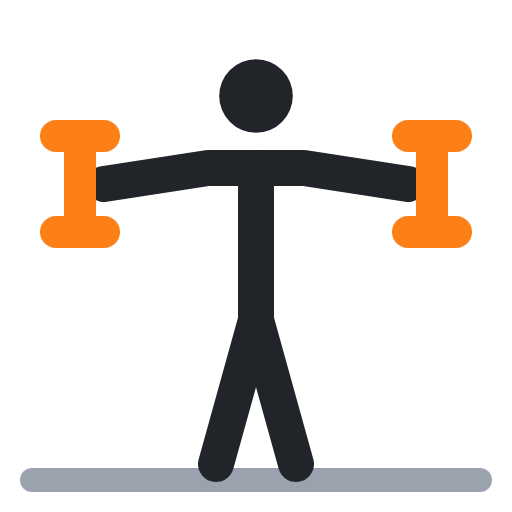
t = 0.00 s
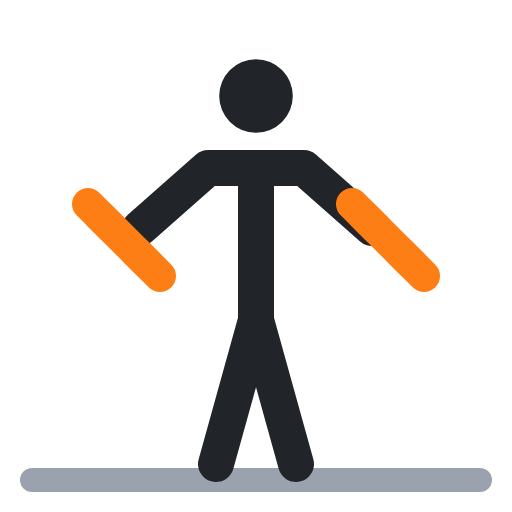
t = 0.40 s
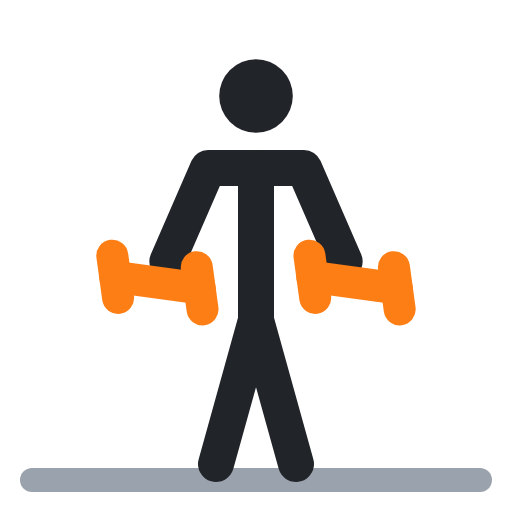
t = 0.60 s
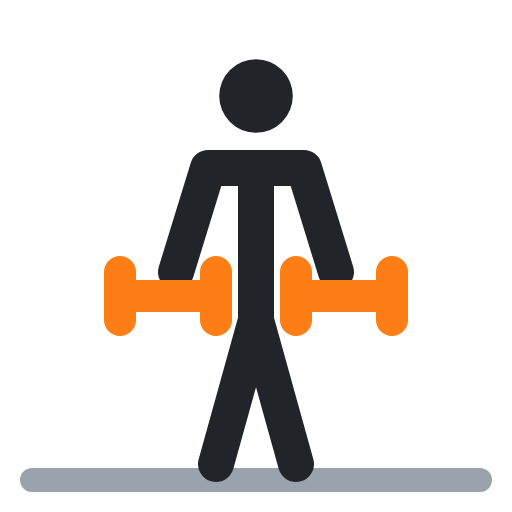
t = 1.00 s
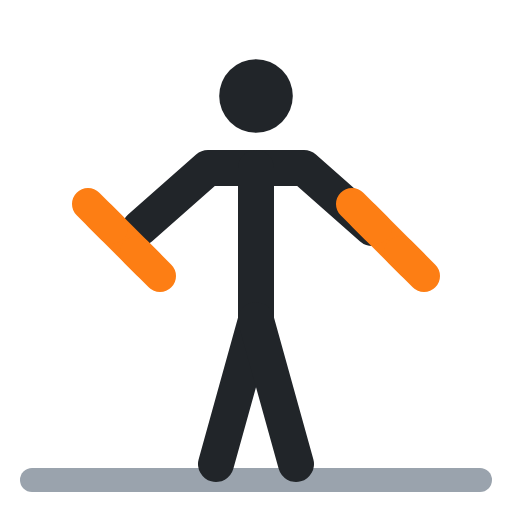
t = 1.40 s
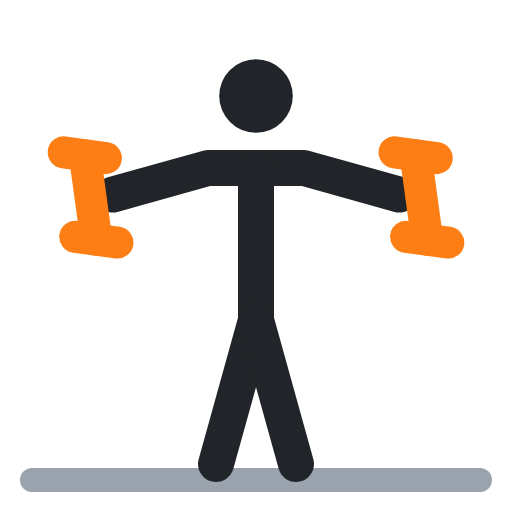
t = 1.60 s

The animated SVG that drew these frames (rendered in a browser with its animation timeline set to each time). Animation: 7 SMIL elements (animate=7); one cycle of 2.00 s, repeats indefinitely.

<svg xmlns="http://www.w3.org/2000/svg" viewBox="0 0 64 64" fill="none" stroke-linecap="round" stroke-linejoin="round"><polyline points="4,60 60,60" stroke="#9aa3ad" stroke-width="3"/><circle cx="32" cy="12" r="4.6" fill="#212529"/><polyline points="13,23 26,21 38,21 51,23" stroke="#212529" stroke-width="4.5"><animate attributeName="points" values="13,23 26,21 38,21 51,23;22,34 26,21 38,21 42,34;22,34 26,21 38,21 42,34;13,23 26,21 38,21 51,23;13,23 26,21 38,21 51,23" keyTimes="0;.4;.5;.9;1" calcMode="spline" keySplines=".45 0 .55 1;.45 0 .55 1;.45 0 .55 1;.45 0 .55 1" dur="2s" repeatCount="indefinite"/></polyline><polyline points="32,21 32,40 27,58" stroke="#212529" stroke-width="4.5"/><polyline points="32,40 37,58" stroke="#212529" stroke-width="4.5"/><polyline points="10,17 10,29" stroke="#fd7e14" stroke-width="4"><animate attributeName="points" values="10,17 10,29;15,37 27,37;15,37 27,37;10,17 10,29;10,17 10,29" keyTimes="0;.4;.5;.9;1" calcMode="spline" keySplines=".45 0 .55 1;.45 0 .55 1;.45 0 .55 1;.45 0 .55 1" dur="2s" repeatCount="indefinite"/></polyline><polyline points="7,17 13,17" stroke="#fd7e14" stroke-width="4"><animate attributeName="points" values="7,17 13,17;15,34 15,40;15,34 15,40;7,17 13,17;7,17 13,17" keyTimes="0;.4;.5;.9;1" calcMode="spline" keySplines=".45 0 .55 1;.45 0 .55 1;.45 0 .55 1;.45 0 .55 1" dur="2s" repeatCount="indefinite"/></polyline><polyline points="7,29 13,29" stroke="#fd7e14" stroke-width="4"><animate attributeName="points" values="7,29 13,29;27,34 27,40;27,34 27,40;7,29 13,29;7,29 13,29" keyTimes="0;.4;.5;.9;1" calcMode="spline" keySplines=".45 0 .55 1;.45 0 .55 1;.45 0 .55 1;.45 0 .55 1" dur="2s" repeatCount="indefinite"/></polyline><polyline points="54,17 54,29" stroke="#fd7e14" stroke-width="4"><animate attributeName="points" values="54,17 54,29;37,37 49,37;37,37 49,37;54,17 54,29;54,17 54,29" keyTimes="0;.4;.5;.9;1" calcMode="spline" keySplines=".45 0 .55 1;.45 0 .55 1;.45 0 .55 1;.45 0 .55 1" dur="2s" repeatCount="indefinite"/></polyline><polyline points="51,17 57,17" stroke="#fd7e14" stroke-width="4"><animate attributeName="points" values="51,17 57,17;37,34 37,40;37,34 37,40;51,17 57,17;51,17 57,17" keyTimes="0;.4;.5;.9;1" calcMode="spline" keySplines=".45 0 .55 1;.45 0 .55 1;.45 0 .55 1;.45 0 .55 1" dur="2s" repeatCount="indefinite"/></polyline><polyline points="51,29 57,29" stroke="#fd7e14" stroke-width="4"><animate attributeName="points" values="51,29 57,29;49,34 49,40;49,34 49,40;51,29 57,29;51,29 57,29" keyTimes="0;.4;.5;.9;1" calcMode="spline" keySplines=".45 0 .55 1;.45 0 .55 1;.45 0 .55 1;.45 0 .55 1" dur="2s" repeatCount="indefinite"/></polyline></svg>
